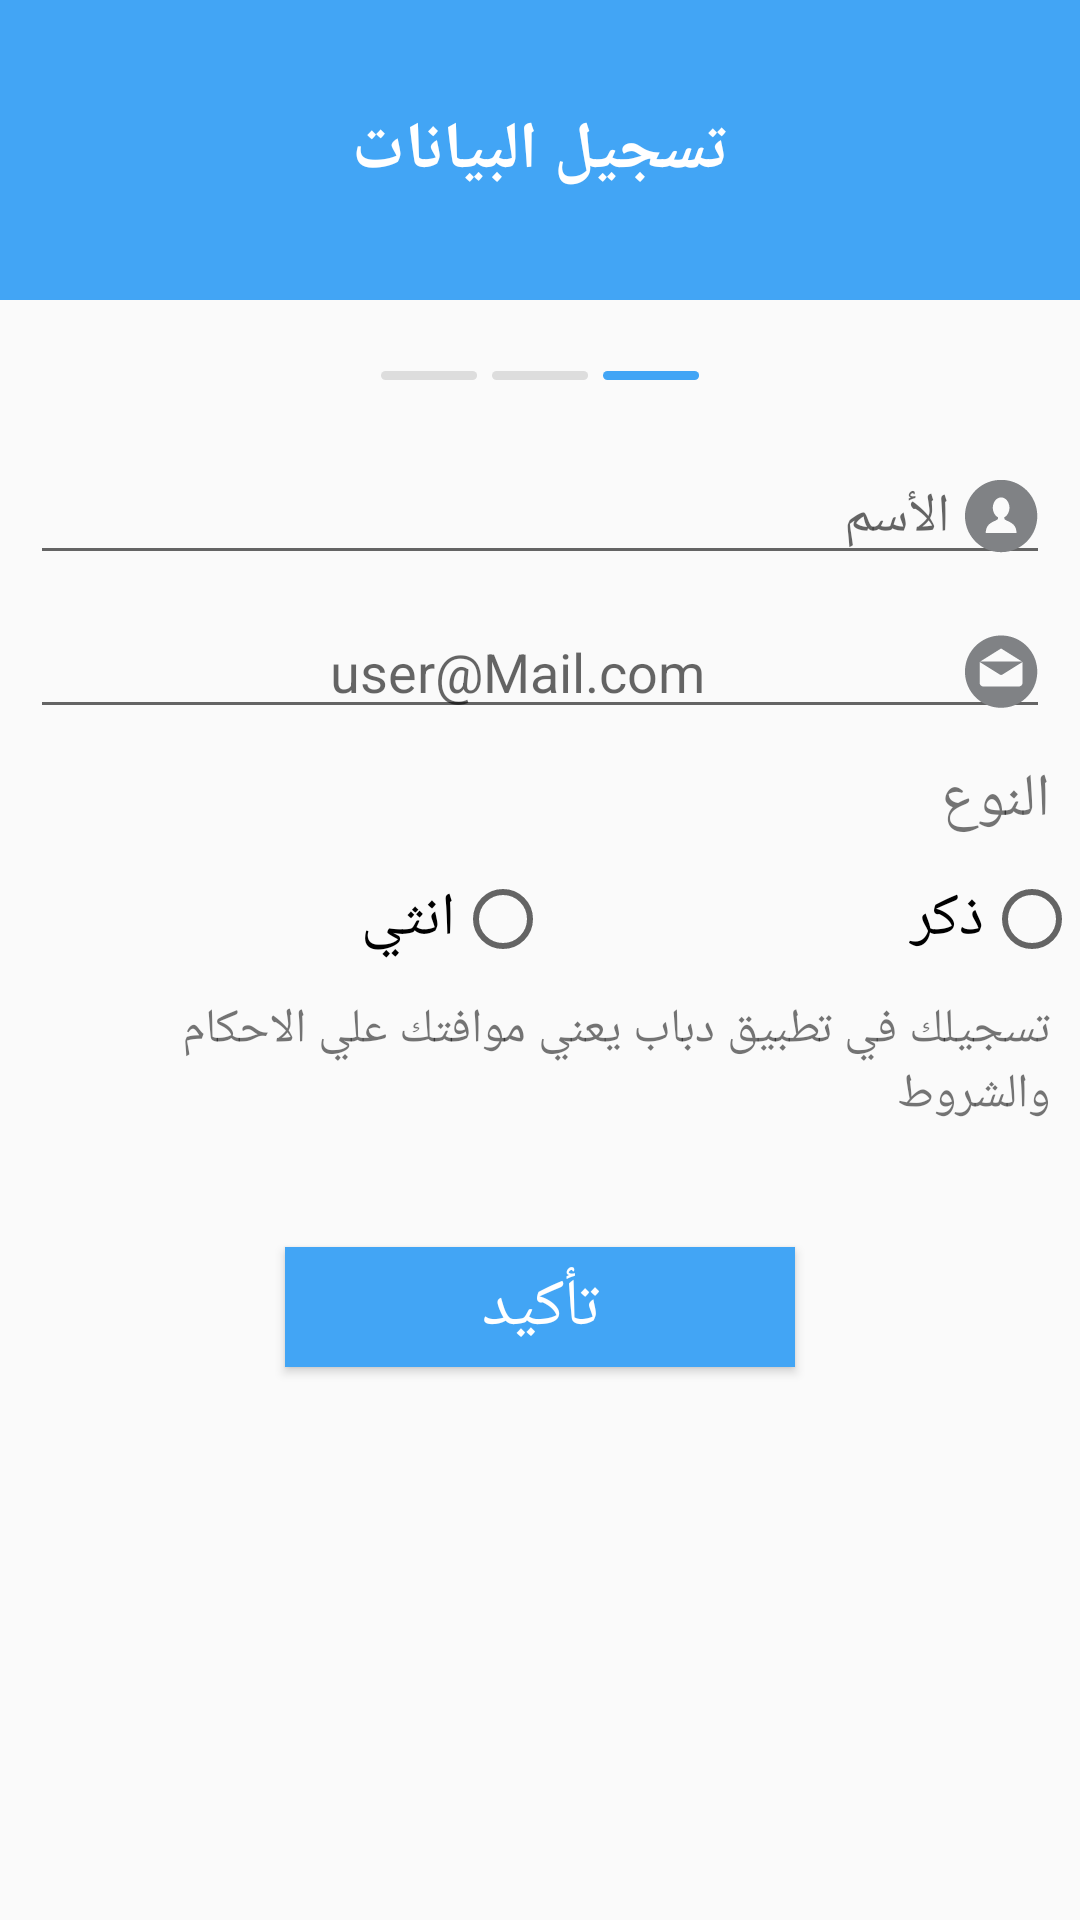

This screen was rendered from an Android layout file. Write that file and the resources it references.
<!-- AndroidManifest.xml: application theme AppTheme -->
<!-- res/layout/activity_reigster_data.xml -->
<?xml version="1.0" encoding="utf-8"?>
<LinearLayout xmlns:android="http://schemas.android.com/apk/res/android"
    xmlns:app="http://schemas.android.com/apk/res-auto"
    xmlns:tools="http://schemas.android.com/tools"
    android:layout_width="match_parent"
    android:orientation="vertical"
    android:layoutDirection="rtl"
    android:layout_height="match_parent"
    tools:context=".LoginActivity">

    <TextView
        android:layout_width="match_parent"
        android:layout_height="100dp"
        android:text="تسجيل البيانات"
        android:gravity="center"
        android:background="@color/blue"
        android:textStyle="bold"
        android:textColor="@color/white"
        android:layoutDirection="rtl"
        android:textSize="22sp"/>
    <RelativeLayout
        android:layout_width="match_parent"
        android:layout_height="50dp">
        <ImageView
            android:layout_width="wrap_content"
            android:id="@+id/line"
            android:layout_centerInParent="true"
            android:layout_height="20dp"
            android:src="@drawable/line"/>
        <ImageView
            android:layout_width="wrap_content"
            android:layout_toEndOf="@id/line"
            android:layout_centerInParent="true"
            android:layout_marginStart="5dp"
            android:layout_height="20dp"
            android:src="@drawable/line"/>
        <ImageView
            android:layout_width="wrap_content"
            android:layout_toStartOf="@id/line"
            android:layout_marginEnd="5dp"
            android:layout_centerInParent="true"
            android:layout_height="20dp"
            android:src="@drawable/lineblue"/>
    </RelativeLayout>


   <EditText
       android:layout_width="match_parent"
       android:drawableStart="@mipmap/person"
       android:drawablePadding="5dp"
       android:hint="الأسم"
       android:layout_height="wrap_content"
       android:layout_marginStart="10dp"
       android:layout_marginEnd="10dp"
       />
    <EditText
        android:layout_width="match_parent"
        android:drawablePadding="5dp"
        android:hint="user@Mail.com"
        android:gravity="start"
        android:paddingEnd="100dp"
        android:drawableStart="@mipmap/email"
        android:layout_margin="10dp"
        android:layout_height="wrap_content" />
    <TextView
        android:layout_width="match_parent"
        android:layout_marginStart="10dp"
        android:layout_marginBottom="10dp"
        android:layout_height="wrap_content"
        android:textSize="20sp"
        android:text="النوع"/>
   <RadioGroup
       android:layout_width="match_parent"
       android:layoutDirection="rtl"
       android:orientation="horizontal"
       android:layout_height="wrap_content">
       <RadioButton
           android:layout_width="wrap_content"
           android:text="ذكر"
           android:layout_weight="1"
           android:textSize="20sp"
           android:layout_height="wrap_content" />
       <RadioButton
           android:layout_width="wrap_content"
           android:text="انثي"
           android:textSize="20sp"
           android:layout_weight="1"
           android:layout_height="wrap_content" />
   </RadioGroup>
    <TextView
        android:layout_width="match_parent"
        android:layout_height="wrap_content"
        android:textSize="16sp"
        android:id="@+id/pharsetext"
        android:text="@string/condition"
        android:layout_margin="10dp"
        android:layout_gravity="center"
       />
    <Button
        android:layout_width="170dp"
        android:layout_height="40dp"
        android:elevation="8dp"
        android:id="@+id/submit"
        android:background="@color/blue"
        android:layout_marginTop="30dp"
        android:textColor="@color/white"
        android:textSize="22sp"
        android:layout_gravity="center"
        android:text="تأكيد"/>

    </LinearLayout>
<!-- resources referenced by this layout -->
<resources>
  <color name="blue">#42A5F5</color>
  <color name="white">#FFFF</color>
  <!-- drawable line (drawable) -->
  <?xml version="1.0" encoding="utf-8"?>
  <vector xmlns:android="http://schemas.android.com/apk/res/android"
      android:width="31.98dp"
      android:height="3dp"
      android:viewportWidth="31.98"
      android:viewportHeight="3">
  
      <path
          android:fillColor="#ddd"
          android:pathData="M30.48,0H1.5a1.5,1.5,0,0,0,0,3h29a1.5,1.5,0,0,0,0-3Z" />
  </vector>
  <!-- drawable lineblue (drawable) -->
  <?xml version="1.0" encoding="utf-8"?>
  <vector xmlns:android="http://schemas.android.com/apk/res/android"
      android:width="31.98dp"
      android:height="3dp"
      android:viewportWidth="31.98"
      android:viewportHeight="3">
  
      <path
          android:fillColor="#42A5F5"
          android:pathData="M30.48,0H1.5a1.5,1.5,0,0,0,0,3h29a1.5,1.5,0,0,0,0-3Z" />
  </vector>
  <!-- mipmap email (drawable) -->
  <?xml version="1.0" encoding="utf-8"?>
  <vector xmlns:android="http://schemas.android.com/apk/res/android"
      android:width="24dp"
      android:height="24dp"
      android:viewportWidth="24"
      android:viewportHeight="24">
  
      <path
          android:fillColor="#808285"
          android:pathData="M12,0A12,12,0,1,0,24,12,12,12,0,0,0,12,0Zm0,4.21,7.1,4.43H4.9Zm7.19,11.5h0A1.29,1.29,0,0,1,17.9,17H6.1a1.29,1.29,0,0,1-1.29-1.29V8.92l0-0.22,6.79,4.24h0.05l0.15 0.06 h0l0.17,0h0l0.17,0h0l0.15-0.06h0.05L19.17,8.7l0,0.22Z" />
  </vector>
  <!-- mipmap person (drawable) -->
  <?xml version="1.0" encoding="utf-8"?>
  <vector xmlns:android="http://schemas.android.com/apk/res/android"
      android:width="24dp"
      android:height="24dp"
      android:viewportWidth="24"
      android:viewportHeight="24">
  
      <path
          android:fillColor="#808285"
          android:pathData="M12,0A12,12,0,1,0,24,12,12,12,0,0,0,12,0Zm0,17.66H6.84c0-3.75,3.29-3.75,4-4.73l0.08-0.44A3.6,3.6,0,0,1,9.19,9.25c0-1.94,1.26-3.5,2.81-3.5s2.81,1.56,2.81,3.5a3.56,3.56,0,0,1-1.73,3.22l0.1 0.51 c0.8 0.93 ,4,1,4,4.68Z" />
  </vector>
  <string name="condition">تسجيلك في تطبيق دباب يعني موافتك علي الاحكام والشروط</string>
  <style name="AppTheme" parent="Theme.AppCompat.Light.NoActionBar">
          
          <item name="colorPrimary">@color/colorPrimary</item>
          <item name="colorPrimaryDark">@color/stat</item>
          <item name="colorAccent">@color/blue</item>
      </style>
  <color name="colorPrimary">#3F51B5</color>
  <color name="stat">#3B94DC</color>
</resources>
